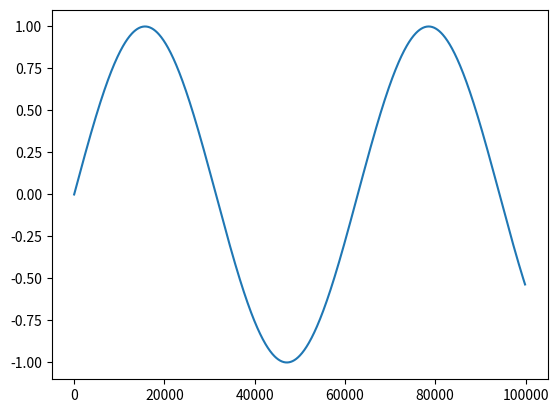

This figure's Python source:
# sample code for testing
import matplotlib.pyplot as plt
import math

x = []
y = []

for i in range(1000):
  x.append(i * 100)
  y.append(math.sin(i * 0.01))

plt.plot(x,y)